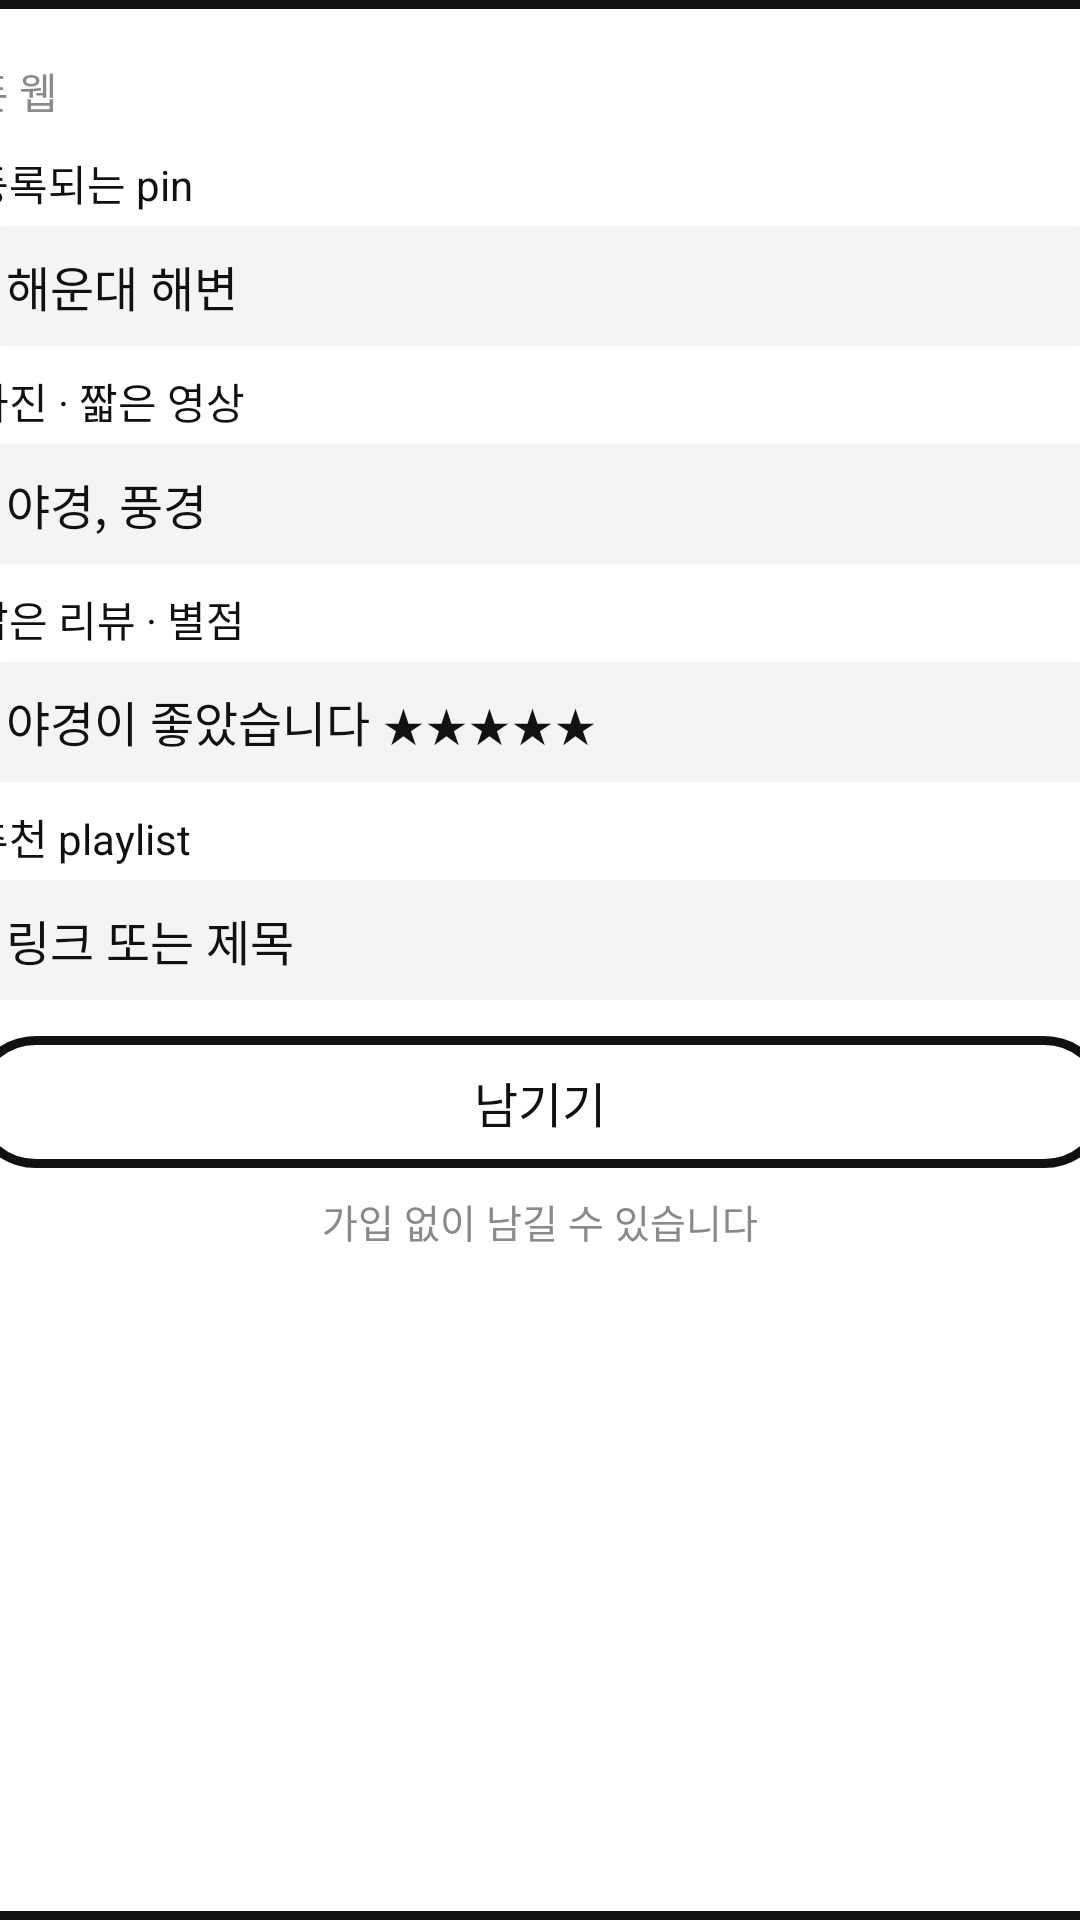

Write the Android layout XML for this screen, with the resource values it uses.
<!-- AndroidManifest.xml: application theme Theme.DriveView -->
<!-- res/layout/conte_scene_form.xml -->
<?xml version="1.0" encoding="utf-8"?>

<FrameLayout xmlns:android="http://schemas.android.com/apk/res/android"
    android:layout_width="match_parent"
    android:layout_height="match_parent">

    <LinearLayout
        android:layout_width="420dp"
        android:layout_height="match_parent"
        android:layout_gravity="center"
        android:background="@drawable/conte_phone"
        android:orientation="vertical"
        android:padding="20dp">

        <TextView
            android:layout_width="match_parent"
            android:layout_height="wrap_content"
            android:text="@string/conte_form_kicker"
            android:textColor="@color/area_label"
            android:textSize="14sp" />

        <TextView
            android:layout_width="match_parent"
            android:layout_height="wrap_content"
            android:layout_marginTop="10dp"
            android:text="@string/conte_pin_label"
            android:textColor="@color/ink"
            android:textSize="14sp" />

        <TextView
            android:layout_width="match_parent"
            android:layout_height="40dp"
            android:layout_marginTop="4dp"
            android:background="@drawable/conte_field"
            android:gravity="center_vertical"
            android:paddingStart="12dp"
            android:paddingEnd="12dp"
            android:text="@string/conte_near_example"
            android:textColor="@color/ink"
            android:textSize="16sp" />

        <TextView
            android:layout_width="match_parent"
            android:layout_height="wrap_content"
            android:layout_marginTop="8dp"
            android:text="@string/conte_media_label"
            android:textColor="@color/ink"
            android:textSize="14sp" />

        <TextView
            android:layout_width="match_parent"
            android:layout_height="40dp"
            android:layout_marginTop="4dp"
            android:background="@drawable/conte_field"
            android:gravity="center_vertical"
            android:paddingStart="12dp"
            android:paddingEnd="12dp"
            android:text="@string/conte_media_example"
            android:textColor="@color/ink"
            android:textSize="16sp" />

        <TextView
            android:layout_width="match_parent"
            android:layout_height="wrap_content"
            android:layout_marginTop="8dp"
            android:text="@string/conte_review_label"
            android:textColor="@color/ink"
            android:textSize="14sp" />

        <TextView
            android:layout_width="match_parent"
            android:layout_height="40dp"
            android:layout_marginTop="4dp"
            android:background="@drawable/conte_field"
            android:gravity="center_vertical"
            android:paddingStart="12dp"
            android:paddingEnd="12dp"
            android:text="@string/conte_review_example"
            android:textColor="@color/ink"
            android:textSize="16sp" />

        <TextView
            android:layout_width="match_parent"
            android:layout_height="wrap_content"
            android:layout_marginTop="8dp"
            android:text="@string/conte_playlist_label"
            android:textColor="@color/ink"
            android:textSize="14sp" />

        <TextView
            android:layout_width="match_parent"
            android:layout_height="40dp"
            android:layout_marginTop="4dp"
            android:background="@drawable/conte_field"
            android:gravity="center_vertical"
            android:paddingStart="12dp"
            android:paddingEnd="12dp"
            android:text="@string/conte_playlist_example"
            android:textColor="@color/ink"
            android:textSize="16sp" />

        <TextView
            android:layout_width="match_parent"
            android:layout_height="44dp"
            android:layout_marginTop="12dp"
            android:background="@drawable/conte_phone"
            android:gravity="center"
            android:text="@string/conte_submit"
            android:textColor="@color/ink"
            android:textSize="16sp" />

        <TextView
            android:layout_width="match_parent"
            android:layout_height="wrap_content"
            android:layout_marginTop="8dp"
            android:gravity="center"
            android:text="@string/conte_guest"
            android:textColor="@color/area_label"
            android:textSize="13sp" />
    </LinearLayout>
</FrameLayout>
<!-- resources referenced by this layout -->
<resources>
  <color name="area_label">#8A8A8A</color>
  <color name="ink">#111111</color>
  <!-- drawable conte_field (drawable) -->
  <?xml version="1.0" encoding="utf-8"?>
  
  <shape xmlns:android="http://schemas.android.com/apk/res/android"
      android:shape="rectangle">
      <solid android:color="@color/photo_a" />
      <corners android:radius="12dp" />
  </shape>
  <!-- drawable conte_phone (drawable) -->
  <?xml version="1.0" encoding="utf-8"?>
  
  <shape xmlns:android="http://schemas.android.com/apk/res/android"
      android:shape="rectangle">
      <solid android:color="@color/paper" />
      <stroke
          android:width="3dp"
          android:color="@color/ink" />
      <corners android:radius="28dp" />
  </shape>
  <string name="conte_form_kicker">폰 웹</string>
  <string name="conte_guest">가입 없이 남길 수 있습니다</string>
  <string name="conte_media_example">야경, 풍경</string>
  <string name="conte_media_label">사진 · 짧은 영상</string>
  <string name="conte_near_example">해운대 해변</string>
  <string name="conte_pin_label">등록되는 pin</string>
  <string name="conte_playlist_example">링크 또는 제목</string>
  <string name="conte_playlist_label">추천 playlist</string>
  <string name="conte_review_example">야경이 좋았습니다   ★★★★★</string>
  <string name="conte_review_label">짧은 리뷰 · 별점</string>
  <string name="conte_submit">남기기</string>
  <style name="Theme.DriveView" parent="Theme.Material3.Light.NoActionBar">
          <item name="colorPrimary">@color/ink</item>
          <item name="android:statusBarColor">@color/paper</item>
          <item name="android:navigationBarColor">@color/paper</item>
          <item name="android:windowLightStatusBar">true</item>
      </style>
  <color name="photo_a">#F4F4F4</color>
  <color name="paper">#FFFFFF</color>
</resources>
